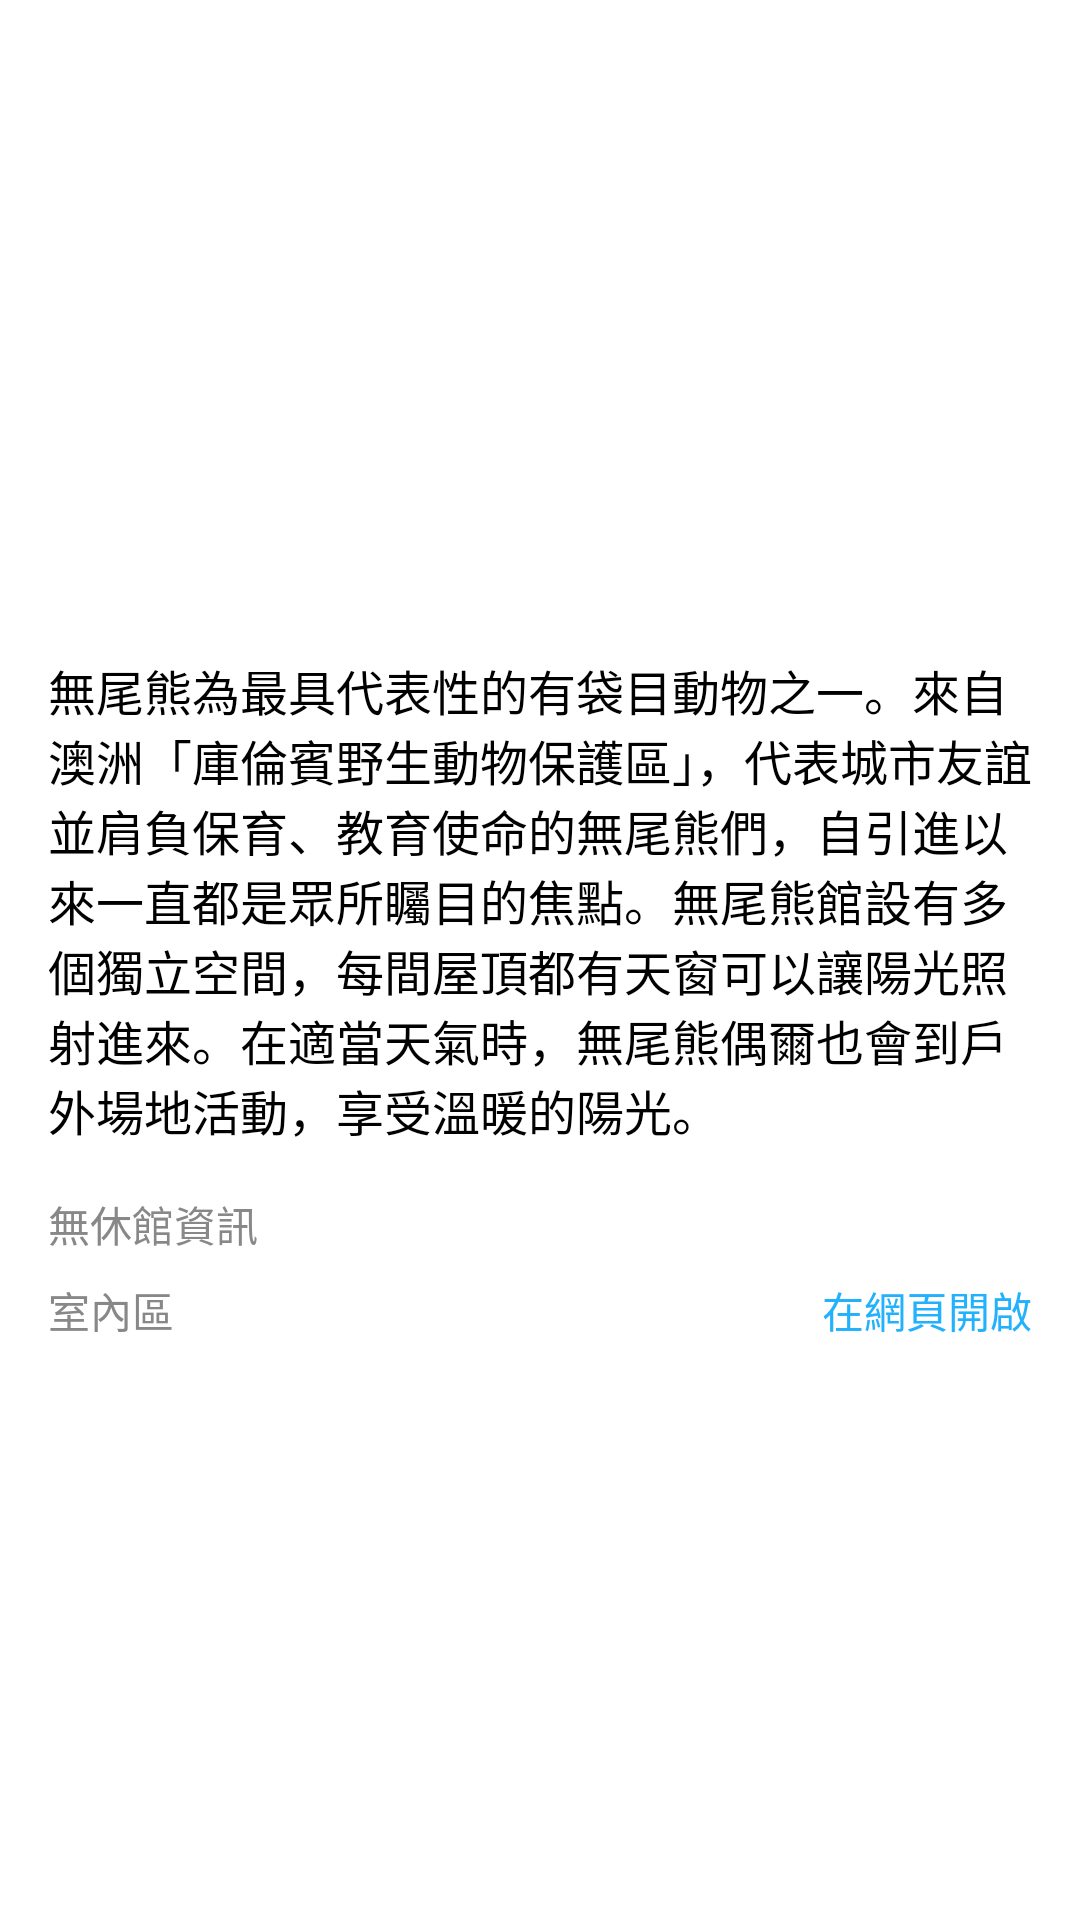

Write the Android layout XML for this screen, with the resource values it uses.
<!-- AndroidManifest.xml: application theme AppTheme -->
<!-- res/layout/fragment_detail.xml -->
<?xml version="1.0" encoding="utf-8"?>
<androidx.constraintlayout.widget.ConstraintLayout xmlns:android="http://schemas.android.com/apk/res/android"
    xmlns:app="http://schemas.android.com/apk/res-auto"
    xmlns:tools="http://schemas.android.com/tools"
    android:id="@+id/layout_fragment_detail"
    android:layout_width="match_parent"
    android:layout_height="wrap_content"
    android:background="@color/color_white"
    android:orientation="vertical">

    <ScrollView
        android:layout_width="match_parent"
        android:layout_height="match_parent">

        <androidx.constraintlayout.widget.ConstraintLayout
            android:layout_width="match_parent"
            android:layout_height="wrap_content"
            android:orientation="vertical" >

        <TextView
            android:id="@+id/text_open_web"
            android:layout_width="wrap_content"
            android:layout_height="wrap_content"
            android:layout_marginEnd="16dp"
            android:text="在網頁開啟"
            android:textColor="@color/blue_22B1FC"
            app:layout_constraintBottom_toBottomOf="@+id/text_detail_category"
            app:layout_constraintEnd_toEndOf="parent"
            app:layout_constraintTop_toTopOf="@+id/text_detail_category" />

        <TextView
            android:id="@+id/text_detail_category"
            android:layout_width="wrap_content"
            android:layout_height="wrap_content"
            android:layout_marginTop="8dp"
            android:layout_marginBottom="16dp"
            android:text="室內區"
            android:textColor="@color/gray_888888"
            android:textSize="14sp"
            app:layout_constraintBottom_toBottomOf="parent"
            app:layout_constraintStart_toStartOf="@+id/text_detail_memo"
            app:layout_constraintTop_toBottomOf="@+id/text_detail_memo" />

            <TextView
                android:id="@+id/text_detail_memo"
                android:layout_width="0dp"
                android:layout_height="wrap_content"
                android:layout_marginTop="16dp"
                android:text="無休館資訊"
                android:textColor="@color/gray_888888"
                android:textSize="14sp"
                app:layout_constraintEnd_toEndOf="@+id/text_detail_content"
                app:layout_constraintStart_toStartOf="@+id/text_detail_content"
                app:layout_constraintTop_toBottomOf="@+id/text_detail_content" />

        <TextView
            android:id="@+id/text_detail_content"
            android:layout_width="0dp"
            android:layout_height="wrap_content"
            android:layout_marginStart="16dp"
            android:layout_marginTop="16dp"
            android:layout_marginEnd="16dp"
            android:text="@string/text_koala_info"
            android:textColor="@color/color_black"
            android:textSize="16sp"
            app:layout_constraintEnd_toEndOf="parent"
            app:layout_constraintHorizontal_bias="0.498"
            app:layout_constraintStart_toStartOf="parent"
            app:layout_constraintTop_toBottomOf="@+id/image_picture_detail" />

        <ImageView
            android:id="@+id/image_picture_detail"
            android:layout_width="match_parent"
            android:layout_height="0dp"
            android:scaleType="centerCrop"
            app:layout_constraintDimensionRatio="w,9:16"
            app:layout_constraintEnd_toEndOf="parent"
            app:layout_constraintStart_toStartOf="parent"
            app:layout_constraintTop_toTopOf="parent"
            app:srcCompat="@mipmap/ic_launcher" />
        </androidx.constraintlayout.widget.ConstraintLayout>

    </ScrollView>

</androidx.constraintlayout.widget.ConstraintLayout>
<!-- resources referenced by this layout -->
<resources>
  <color name="blue_22B1FC">#22B1FC</color>
  <color name="color_black">#000000</color>
  <color name="color_white">#ffffff</color>
  <color name="gray_888888">#888888</color>
  <string name="text_koala_info">無尾熊為最具代表性的有袋目動物之一。來自澳洲「庫倫賓野生動物保護區」，代表城市友誼並肩負保育、教育使命的無尾熊們，自引進以來一直都是眾所矚目的焦點。無尾熊館設有多個獨立空間，每間屋頂都有天窗可以讓陽光照射進來。在適當天氣時，無尾熊偶爾也會到戶外場地活動，享受溫暖的陽光。</string>
  <style name="AppTheme" parent="Theme.MaterialComponents.Light.NoActionBar">
          
          <item name="colorPrimary">@color/colorPrimary</item>
          <item name="colorPrimaryDark">@color/colorPrimaryDark</item>
          <item name="colorAccent">@color/colorAccent</item>
          <item name="windowActionBar">false</item>
          <item name="windowNoTitle">true</item>
      </style>
  <color name="colorPrimary">#008577</color>
  <color name="colorPrimaryDark">#00574B</color>
  <color name="colorAccent">#D81B60</color>
</resources>
